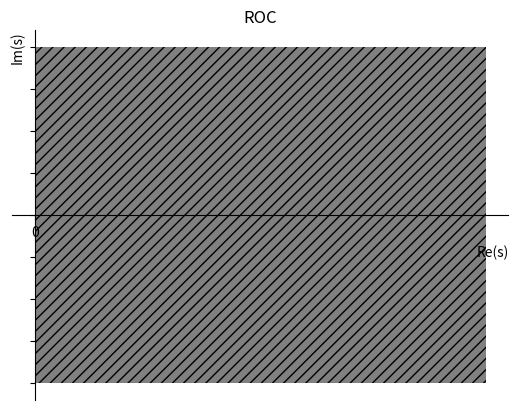

This figure's Python source:
import numpy as np
import matplotlib.pyplot as plt

x = [0,4,4,0,0]
y = [4,4,-4,-4,4]


plt.fill_between(x,y,hatch="///",facecolor='grey')
ax = plt.gca()
ax.spines['top'].set_color('none')
ax.spines['left'].set_position('zero')
ax.spines['right'].set_color('none')
ax.spines['bottom'].set_position('zero')
ax.set_xlabel('Re(s)',loc='right')
ax.set_ylabel('Im(s)',loc='top')
plt.setp(ax.get_yticklabels(), visible=False)
plt.xticks([0])
plt.title('ROC')
plt.savefig('2.4.png')
plt.show()
